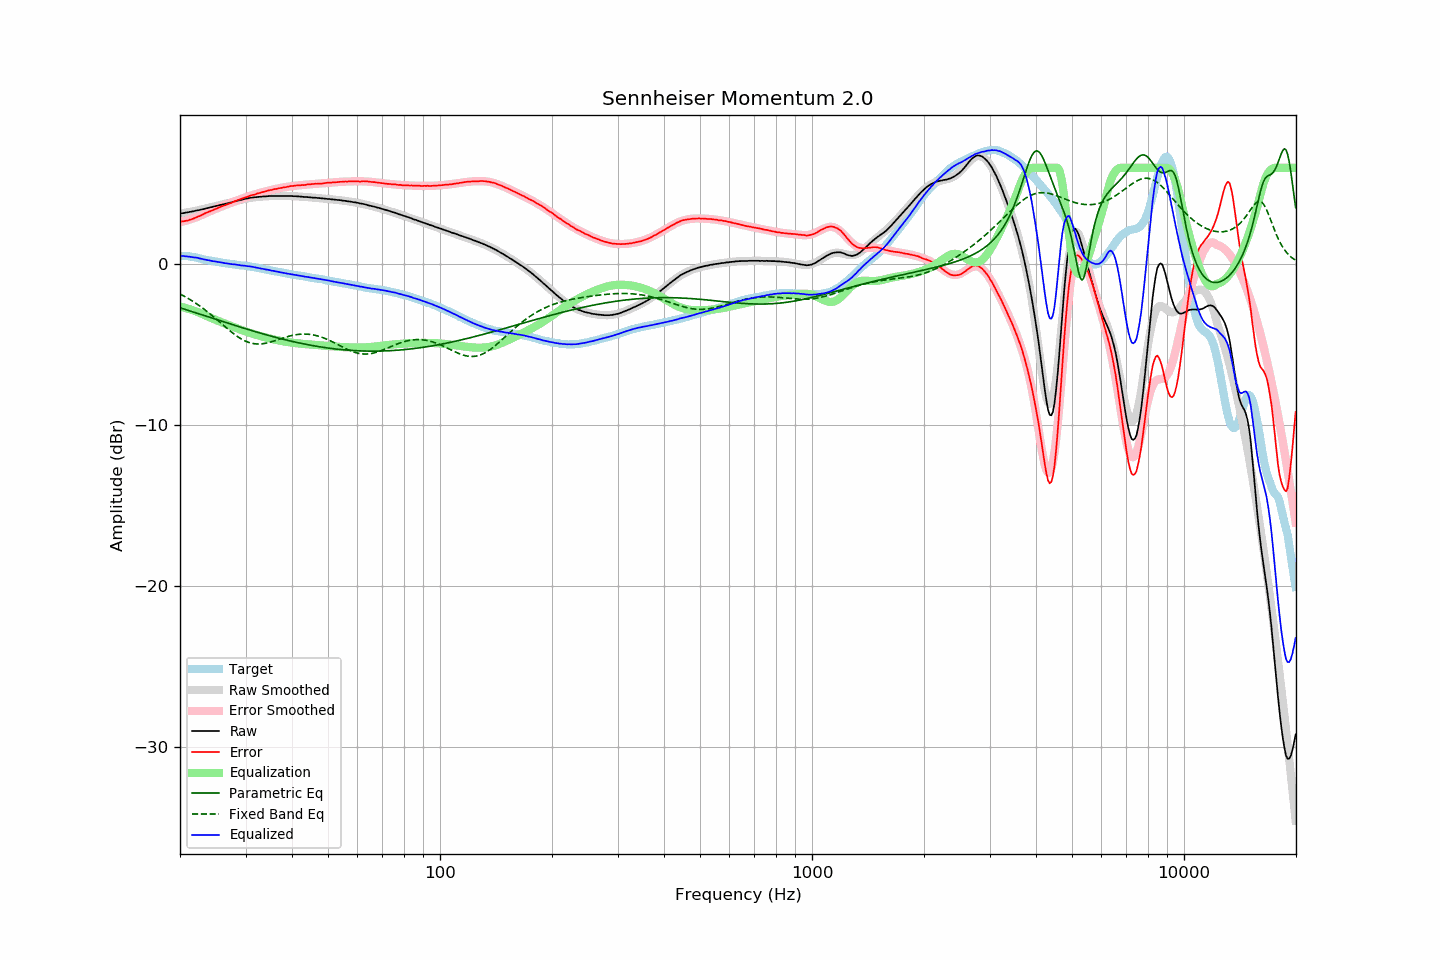

Source data for this figure (header and first rows):
frequency, raw, error, smoothed, error_smoothed, equalization, parametric_eq, fixed_band_eq, equalized_raw, equalized_smoothed, target
20.00, 3.16, 2.65, 3.16, 2.62, -2.62, -2.70, -1.84, 0.54, 0.53, 0.51
20.20, 3.17, 2.66, 3.17, 2.65, -2.65, -2.73, -1.89, 0.53, 0.53, 0.51
20.40, 3.18, 2.67, 3.19, 2.67, -2.67, -2.76, -1.94, 0.51, 0.52, 0.51
20.61, 3.20, 2.69, 3.21, 2.70, -2.70, -2.79, -2.00, 0.51, 0.51, 0.51
20.81, 3.22, 2.71, 3.22, 2.72, -2.72, -2.82, -2.05, 0.50, 0.50, 0.51
21.02, 3.23, 2.72, 3.24, 2.75, -2.75, -2.85, -2.11, 0.48, 0.49, 0.51
21.23, 3.26, 2.77, 3.26, 2.78, -2.78, -2.89, -2.17, 0.48, 0.48, 0.49
21.44, 3.27, 2.79, 3.28, 2.82, -2.82, -2.92, -2.23, 0.46, 0.46, 0.48
21.66, 3.29, 2.83, 3.30, 2.85, -2.85, -2.95, -2.29, 0.44, 0.45, 0.46
21.87, 3.31, 2.87, 3.32, 2.88, -2.88, -2.98, -2.36, 0.43, 0.43, 0.44
22.09, 3.34, 2.91, 3.34, 2.92, -2.92, -3.01, -2.43, 0.42, 0.42, 0.43
22.31, 3.36, 2.96, 3.36, 2.96, -2.96, -3.05, -2.49, 0.41, 0.40, 0.40
22.54, 3.37, 2.99, 3.38, 3.00, -3.00, -3.08, -2.56, 0.37, 0.38, 0.38
22.76, 3.40, 3.05, 3.40, 3.05, -3.05, -3.11, -2.64, 0.36, 0.36, 0.36
22.99, 3.42, 3.10, 3.43, 3.09, -3.09, -3.14, -2.71, 0.33, 0.33, 0.33
23.22, 3.44, 3.15, 3.45, 3.14, -3.14, -3.17, -2.78, 0.31, 0.31, 0.30
23.45, 3.47, 3.20, 3.47, 3.18, -3.18, -3.21, -2.86, 0.29, 0.29, 0.28
23.69, 3.49, 3.23, 3.50, 3.22, -3.22, -3.24, -2.94, 0.27, 0.27, 0.27
23.92, 3.52, 3.28, 3.52, 3.27, -3.27, -3.27, -3.02, 0.25, 0.25, 0.25
24.16, 3.54, 3.31, 3.54, 3.31, -3.31, -3.30, -3.10, 0.23, 0.23, 0.24
24.40, 3.56, 3.35, 3.57, 3.36, -3.36, -3.34, -3.18, 0.21, 0.21, 0.22
24.65, 3.59, 3.40, 3.59, 3.40, -3.40, -3.37, -3.27, 0.20, 0.19, 0.20
24.89, 3.61, 3.44, 3.62, 3.44, -3.44, -3.40, -3.35, 0.18, 0.18, 0.18
25.14, 3.64, 3.48, 3.64, 3.48, -3.48, -3.43, -3.44, 0.16, 0.16, 0.16
25.39, 3.66, 3.52, 3.66, 3.52, -3.52, -3.47, -3.52, 0.14, 0.14, 0.14
25.65, 3.69, 3.56, 3.69, 3.56, -3.56, -3.50, -3.61, 0.13, 0.13, 0.13
25.91, 3.71, 3.61, 3.71, 3.60, -3.60, -3.53, -3.70, 0.11, 0.11, 0.10
26.16, 3.73, 3.64, 3.74, 3.64, -3.64, -3.56, -3.78, 0.10, 0.10, 0.09
26.43, 3.75, 3.67, 3.76, 3.68, -3.68, -3.59, -3.87, 0.07, 0.08, 0.08
26.69, 3.78, 3.72, 3.78, 3.72, -3.72, -3.63, -3.95, 0.07, 0.07, 0.06
26.96, 3.80, 3.75, 3.81, 3.76, -3.76, -3.66, -4.04, 0.04, 0.05, 0.05
27.23, 3.83, 3.79, 3.83, 3.80, -3.80, -3.69, -4.12, 0.04, 0.04, 0.04
27.50, 3.85, 3.82, 3.86, 3.84, -3.84, -3.72, -4.20, 0.02, 0.02, 0.03
27.77, 3.88, 3.88, 3.88, 3.88, -3.88, -3.75, -4.28, 0.01, 0.01, 0.01
28.05, 3.91, 3.92, 3.91, 3.91, -3.91, -3.79, -4.36, -0.00, -0.00, -0.00
28.33, 3.93, 3.96, 3.94, 3.95, -3.95, -3.82, -4.43, -0.02, -0.02, -0.02
28.62, 3.96, 4.00, 3.96, 3.99, -3.99, -3.85, -4.50, -0.03, -0.03, -0.03
28.90, 3.98, 4.03, 3.99, 4.03, -4.03, -3.88, -4.56, -0.04, -0.04, -0.04
29.19, 4.00, 4.07, 4.01, 4.07, -4.07, -3.91, -4.63, -0.06, -0.05, -0.07
29.48, 4.03, 4.10, 4.04, 4.10, -4.10, -3.94, -4.68, -0.07, -0.07, -0.07
29.78, 4.06, 4.14, 4.06, 4.14, -4.14, -3.97, -4.73, -0.08, -0.08, -0.08
30.08, 4.08, 4.17, 4.08, 4.17, -4.17, -4.00, -4.78, -0.09, -0.10, -0.09
30.38, 4.09, 4.20, 4.10, 4.21, -4.21, -4.03, -4.82, -0.11, -0.11, -0.11
30.68, 4.12, 4.24, 4.12, 4.24, -4.24, -4.06, -4.86, -0.12, -0.12, -0.12
30.99, 4.14, 4.29, 4.13, 4.27, -4.27, -4.09, -4.89, -0.13, -0.14, -0.14
31.30, 4.15, 4.31, 4.15, 4.30, -4.30, -4.12, -4.91, -0.15, -0.16, -0.15
31.61, 4.16, 4.33, 4.16, 4.34, -4.34, -4.15, -4.93, -0.17, -0.17, -0.16
31.93, 4.17, 4.36, 4.18, 4.37, -4.37, -4.18, -4.94, -0.19, -0.19, -0.19
32.24, 4.18, 4.40, 4.19, 4.40, -4.40, -4.21, -4.95, -0.21, -0.21, -0.22
32.57, 4.19, 4.42, 4.20, 4.42, -4.42, -4.24, -4.95, -0.23, -0.23, -0.23
32.89, 4.20, 4.44, 4.21, 4.45, -4.45, -4.27, -4.94, -0.25, -0.25, -0.24
33.22, 4.21, 4.49, 4.21, 4.48, -4.48, -4.30, -4.93, -0.27, -0.27, -0.27
33.55, 4.22, 4.51, 4.22, 4.51, -4.51, -4.33, -4.92, -0.28, -0.29, -0.28
33.89, 4.22, 4.53, 4.23, 4.53, -4.53, -4.36, -4.90, -0.31, -0.31, -0.30
34.23, 4.23, 4.56, 4.23, 4.56, -4.56, -4.38, -4.88, -0.32, -0.33, -0.33
34.57, 4.24, 4.59, 4.24, 4.58, -4.58, -4.41, -4.86, -0.34, -0.34, -0.35
34.92, 4.24, 4.61, 4.24, 4.61, -4.61, -4.44, -4.83, -0.36, -0.36, -0.37
35.27, 4.24, 4.63, 4.25, 4.63, -4.63, -4.47, -4.80, -0.39, -0.38, -0.38
35.62, 4.25, 4.66, 4.25, 4.65, -4.65, -4.49, -4.77, -0.40, -0.40, -0.40
35.97, 4.25, 4.68, 4.25, 4.67, -4.67, -4.52, -4.74, -0.42, -0.42, -0.43
... 635 more rows
